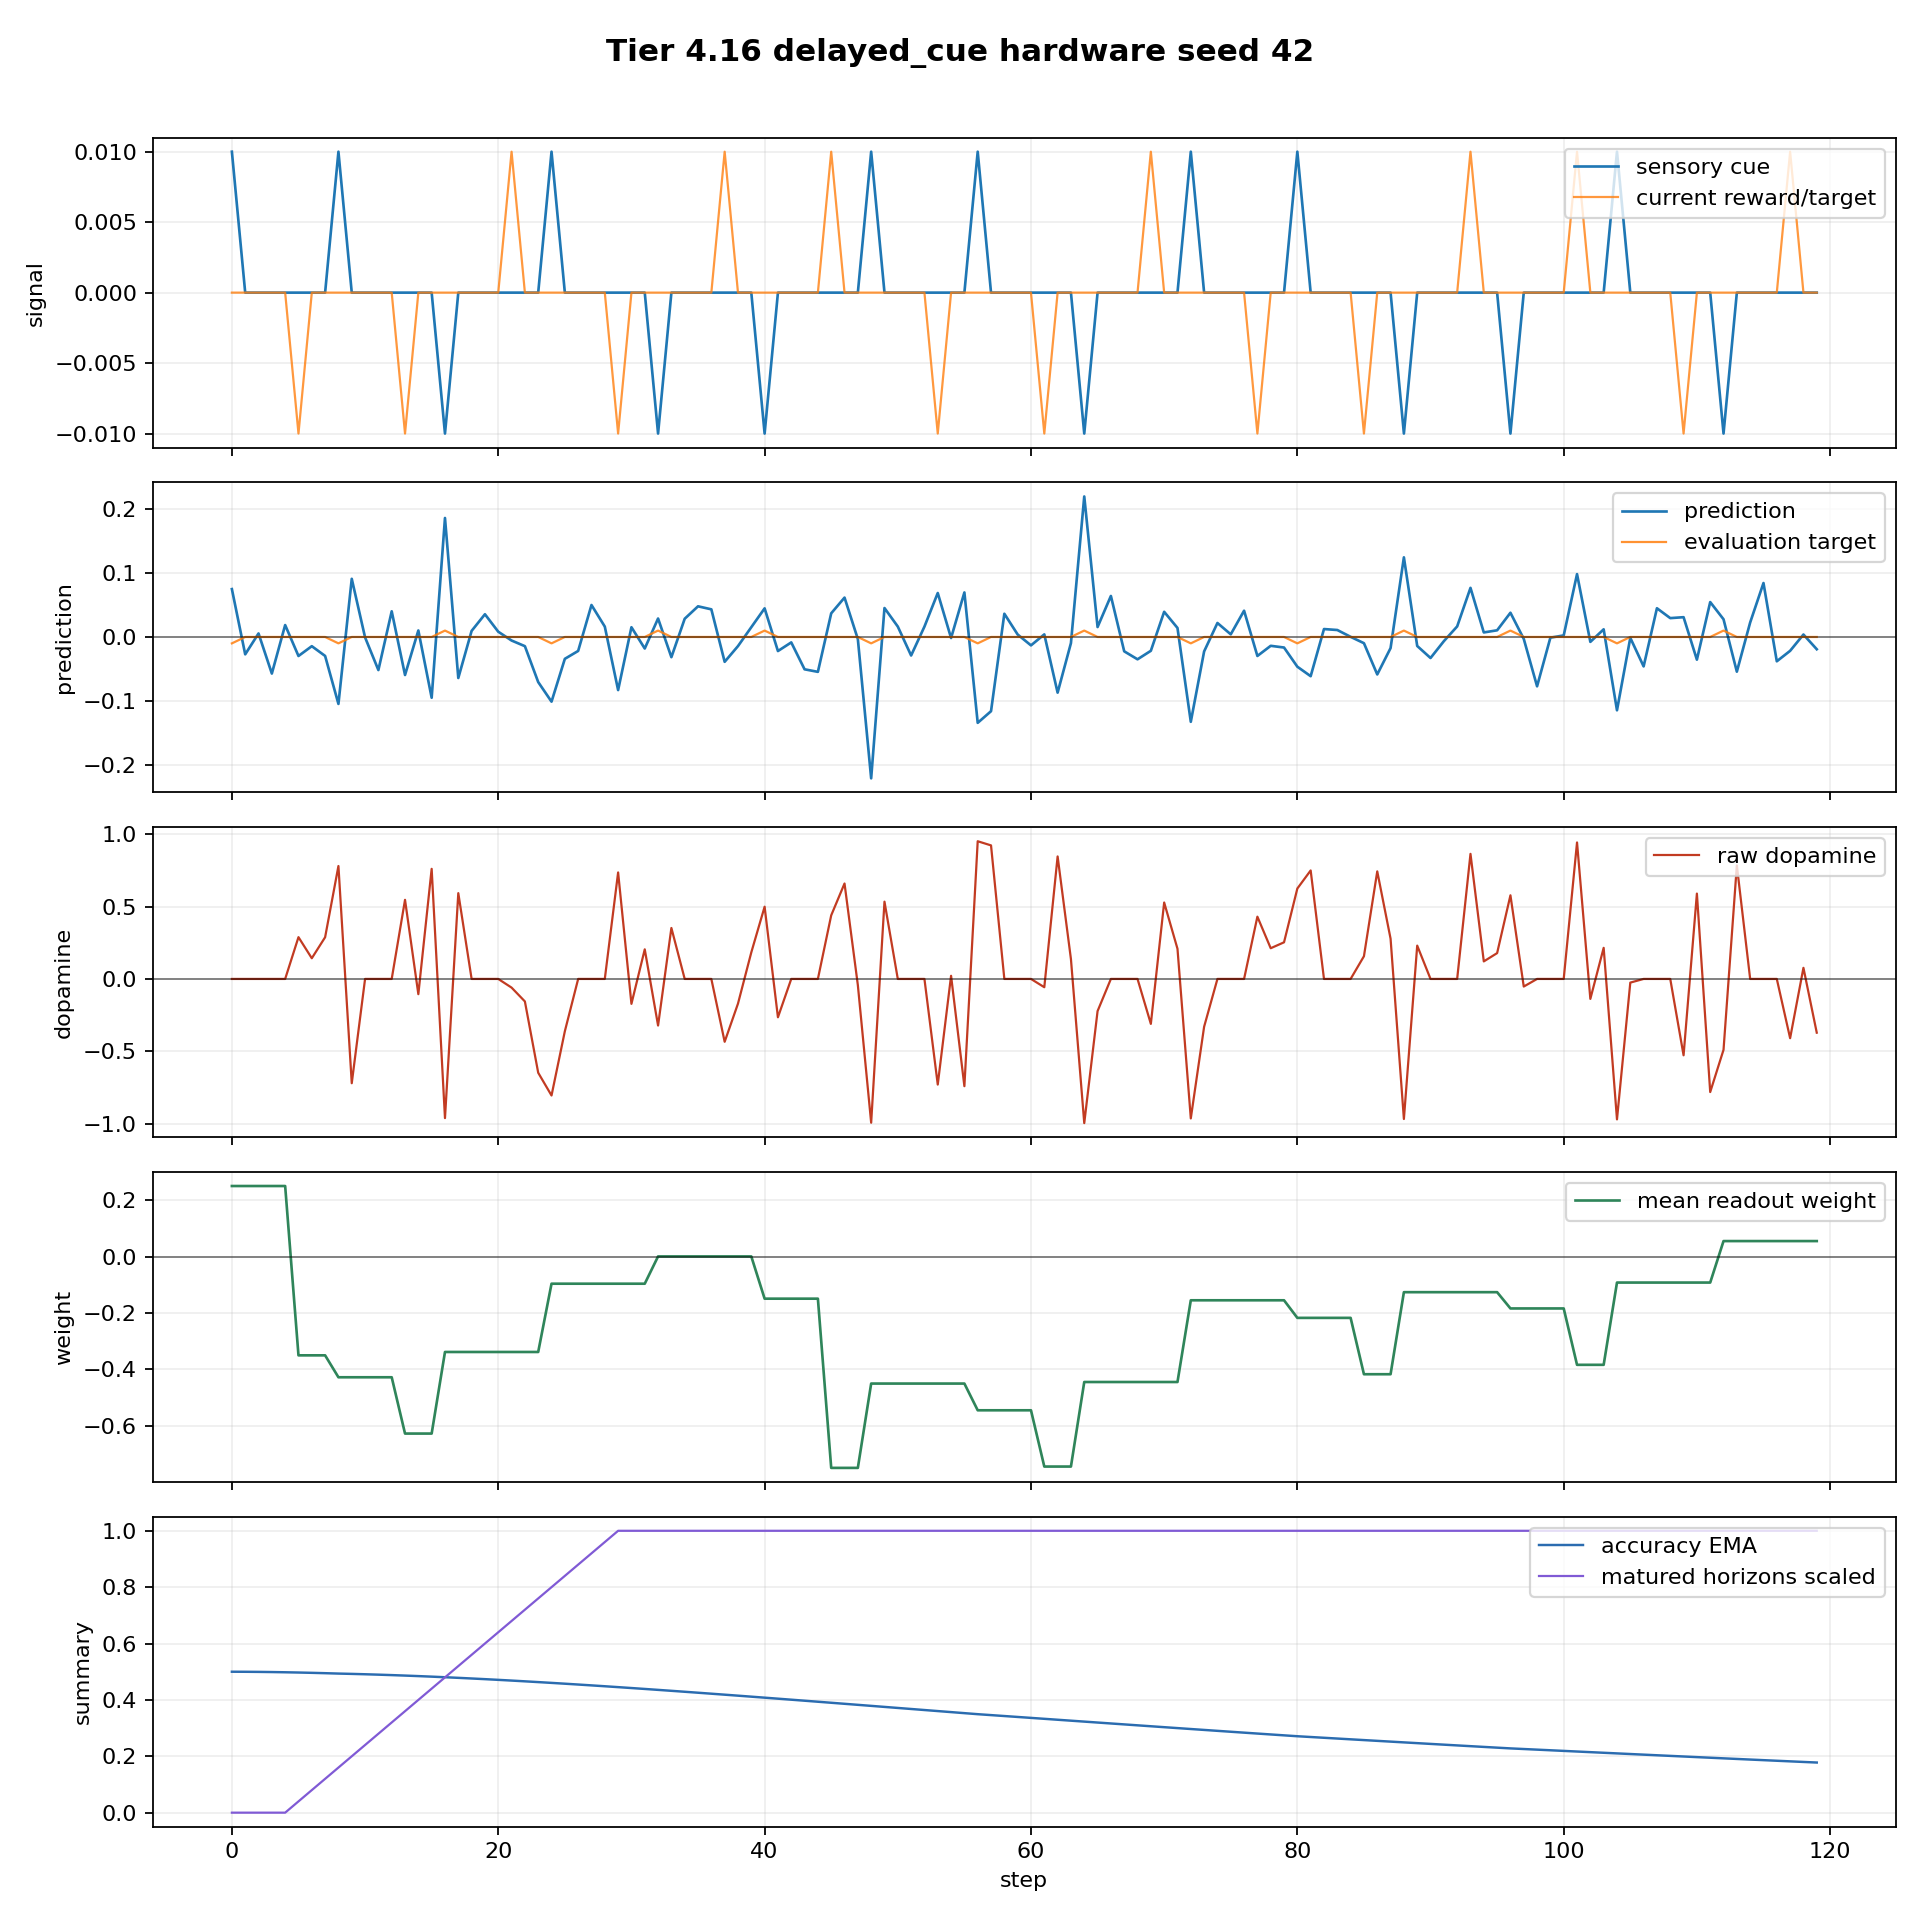

The data file committed next to this chart (first rows):
step, dt_ms, n_polyps, n_alive, n_juvenile, n_adult, births_this_step, deaths_this_step, mean_trophic_health, min_trophic_health, max_trophic_health, colony_prediction, raw_dopamine, mean_directional_accuracy_ema, capital, position_size, direction_correct, n_edges, n_gap_junctions, n_ff, n_lat, n_fb, I_union_bits, changepoint_probability
0, 50.0, 8, 8, 8, 0, 0, 0, 19.91, 19.91, 19.91, 0.07486, 0.0, 0.5, 1.0, 0.06774, False, 0, 0, 0, 0, 0, 0.0, 0.0
1, 50.0, 8, 8, 8, 0, 0, 0, 19.82, 19.82, 19.82, -0.02716, -0.0, 0.4998, 1.0, -0.03226, False, 0, 0, 0, 0, 0, 0.0, 0.0
2, 50.0, 8, 8, 8, 0, 0, 0, 19.73, 19.73, 19.73, 0.005524, 0.0, 0.4994, 1.0, 0.06774, False, 0, 0, 0, 0, 0, 0.0, 0.0
3, 50.0, 8, 8, 8, 0, 0, 0, 19.64, 19.64, 19.64, -0.0572, -0.0, 0.4988, 1.0, -0.03226, False, 0, 0, 0, 0, 0, 0.0, 0.0
4, 50.0, 8, 8, 8, 0, 0, 0, 19.56, 19.56, 19.56, 0.01863, 0.0, 0.4981, 1.0, 0.06774, False, 0, 0, 0, 0, 0, 0.0, 0.0
5, 50.0, 8, 8, 8, 0, 0, 0, 19.47, 19.47, 19.47, -0.02973, 0.2889, 0.4972, 0.9993, -0.03226, True, 0, 0, 0, 0, 0, 0.0, 0.0
6, 50.0, 8, 8, 8, 0, 0, 0, 19.38, 19.38, 19.38, -0.01441, 0.1431, 0.4961, 0.9993, -0.1323, True, 0, 0, 0, 0, 0, 0.0, 0.0
7, 50.0, 8, 8, 8, 0, 0, 0, 19.29, 19.29, 19.29, -0.02966, 0.2882, 0.4948, 0.9993, -0.2323, True, 0, 0, 0, 0, 0, 0.0, 0.0
8, 50.0, 8, 8, 8, 0, 0, 0, 19.21, 19.21, 19.21, -0.1047, 0.7806, 0.4934, 0.9993, -0.3323, True, 0, 0, 0, 0, 0, 0.0, 0.0
9, 50.0, 8, 8, 8, 0, 0, 0, 19.12, 19.12, 19.12, 0.09095, -0.7209, 0.4923, 0.9993, -0.2323, False, 0, 0, 0, 0, 0, 0.0, 0.0
10, 50.0, 8, 8, 8, 0, 0, 0, 19.04, 19.04, 19.04, -0.0006614, -0.0, 0.491, 0.9993, -0.1323, False, 0, 0, 0, 0, 0, 0.0, 0.0
11, 50.0, 8, 8, 8, 0, 0, 0, 18.95, 18.95, 18.95, -0.05172, -0.0, 0.4896, 0.9993, -0.03226, False, 0, 0, 0, 0, 0, 0.0, 0.0
12, 50.0, 8, 8, 8, 0, 0, 0, 18.87, 18.87, 18.87, 0.04014, 0.0, 0.488, 0.9993, 0.0, False, 0, 0, 0, 0, 0, 0.0, 0.0
13, 50.0, 8, 8, 8, 0, 0, 0, 18.78, 18.78, 18.78, -0.05946, 0.5468, 0.4863, 0.9993, 0.0, True, 0, 0, 0, 0, 0, 0.0, 0.0
14, 50.0, 8, 8, 8, 0, 0, 0, 18.7, 18.7, 18.7, 0.01015, -0.1053, 0.4845, 0.9993, 0.0, False, 0, 0, 0, 0, 0, 0.0, 0.0
15, 50.0, 8, 8, 8, 0, 0, 0, 18.62, 18.62, 18.62, -0.09504, 0.7611, 0.4826, 0.9993, 0.0, True, 0, 0, 0, 0, 0, 0.0, 0.0
16, 50.0, 8, 8, 8, 0, 0, 0, 18.53, 18.53, 18.53, 0.1861, -0.962, 0.4805, 0.9993, 0.0, False, 0, 0, 0, 0, 0, 0.0, 0.0
17, 50.0, 8, 8, 8, 0, 0, 0, 18.45, 18.45, 18.45, -0.06415, 0.5931, 0.4783, 0.9993, 0.0, True, 0, 0, 0, 0, 0, 0.0, 0.0
18, 50.0, 8, 8, 8, 0, 0, 0, 18.37, 18.37, 18.37, 0.009489, 0.0, 0.476, 0.9993, 0.0, False, 0, 0, 0, 0, 0, 0.0, 0.0
19, 50.0, 8, 8, 8, 0, 0, 0, 18.29, 18.29, 18.29, 0.03552, 0.0, 0.4736, 0.9993, 0.0, False, 0, 0, 0, 0, 0, 0.0, 0.0
20, 50.0, 8, 8, 8, 0, 0, 0, 18.21, 18.21, 18.21, 0.008226, 0.0, 0.4712, 0.9993, 0.0, False, 0, 0, 0, 0, 0, 0.0, 0.0
21, 50.0, 8, 8, 8, 0, 0, 0, 18.12, 18.12, 18.12, -0.00554, -0.05994, 0.4686, 0.9993, 0.0, False, 0, 0, 0, 0, 0, 0.0, 0.0
22, 50.0, 8, 8, 8, 0, 0, 0, 18.04, 18.04, 18.04, -0.01439, -0.1555, 0.4659, 0.9993, 0.0, False, 0, 0, 0, 0, 0, 0.0, 0.0
23, 50.0, 8, 8, 8, 0, 0, 0, 17.96, 17.96, 17.96, -0.07053, -0.6485, 0.4632, 0.9993, 0.0, False, 0, 0, 0, 0, 0, 0.0, 0.0
24, 50.0, 8, 8, 8, 0, 0, 0, 17.88, 17.88, 17.88, -0.1011, -0.8056, 0.4604, 0.9993, 0.0, False, 0, 0, 0, 0, 0, 0.0, 0.0
25, 50.0, 8, 8, 8, 0, 0, 0, 17.81, 17.81, 17.81, -0.03419, -0.3616, 0.4575, 0.9993, 0.0, False, 0, 0, 0, 0, 0, 0.0, 0.0
26, 50.0, 8, 8, 8, 0, 0, 0, 17.73, 17.73, 17.73, -0.02183, -0.0, 0.4546, 0.9993, 0.0, False, 0, 0, 0, 0, 0, 0.01105, 0.0
27, 50.0, 8, 8, 8, 0, 0, 0, 17.65, 17.65, 17.65, 0.05, 0.0, 0.4516, 0.9993, 0.0, False, 0, 0, 0, 0, 0, 0.1196, 0.0
28, 50.0, 8, 8, 8, 0, 0, 0, 17.57, 17.57, 17.57, 0.01622, 0.0, 0.4485, 0.9993, 0.0, False, 0, 0, 0, 0, 0, 0.1085, 0.0
29, 50.0, 8, 8, 8, 0, 0, 0, 17.5, 17.5, 17.5, -0.08304, 0.7361, 0.4453, 0.9993, 0.0, True, 0, 0, 0, 0, 0, 0.1205, 0.0
30, 50.0, 8, 8, 8, 0, 0, 0, 17.42, 17.42, 17.42, 0.01523, -0.1721, 0.4421, 0.9993, 0.0, False, 0, 0, 0, 0, 0, 0.09418, 0.0
31, 50.0, 8, 8, 8, 0, 0, 0, 17.35, 17.35, 17.35, -0.01806, 0.2045, 0.4389, 0.9993, 0.0, True, 0, 0, 0, 0, 0, 0.08042, 0.0
32, 50.0, 8, 8, 8, 0, 0, 0, 17.27, 17.27, 17.27, 0.02888, -0.322, 0.4356, 0.9993, 0.0, False, 0, 0, 0, 0, 0, 0.04627, 0.0
33, 50.0, 8, 8, 8, 0, 0, 0, 17.19, 17.19, 17.19, -0.03161, 0.3522, 0.4323, 0.9993, 0.0, True, 0, 0, 0, 0, 0, 0.04237, 0.0
34, 50.0, 8, 8, 8, 0, 0, 0, 17.12, 17.12, 17.12, 0.0285, 0.0, 0.4289, 0.9993, 0.0, False, 0, 0, 0, 0, 0, 0.009712, 0.0
35, 50.0, 8, 8, 8, 0, 0, 0, 17.04, 17.04, 17.04, 0.04794, 0.0, 0.4255, 0.9993, 0.0, False, 0, 0, 0, 0, 0, 0.0179, 0.0
36, 50.0, 8, 8, 8, 0, 0, 0, 16.97, 16.97, 16.97, 0.04321, 0.0, 0.4221, 0.9993, 0.0, False, 0, 0, 0, 0, 0, 0.1471, 0.0
37, 50.0, 8, 8, 8, 0, 0, 0, 16.9, 16.9, 16.9, -0.03886, -0.4344, 0.4186, 0.9993, 0.0, False, 0, 0, 0, 0, 0, 0.1321, 0.0
38, 50.0, 8, 8, 8, 0, 0, 0, 16.82, 16.82, 16.82, -0.01429, -0.1707, 0.4151, 0.9993, 0.0, False, 0, 0, 0, 0, 0, 0.1229, 0.0
39, 50.0, 8, 8, 8, 0, 0, 0, 16.75, 16.75, 16.75, 0.01527, 0.1835, 0.4115, 0.9993, 0.0, True, 0, 0, 0, 0, 0, 0.09364, 0.0
40, 50.0, 8, 8, 8, 0, 0, 0, 16.67, 16.67, 16.67, 0.04475, 0.4992, 0.408, 0.9993, 0.0, True, 0, 0, 0, 0, 0, 0.08576, 0.0
41, 50.0, 8, 8, 8, 0, 0, 0, 16.6, 16.6, 16.6, -0.02199, -0.2651, 0.4044, 0.9993, 0.0, False, 0, 0, 0, 0, 0, 0.0793, 0.0
42, 50.0, 8, 8, 8, 0, 0, 0, 16.53, 16.53, 16.53, -0.008503, -0.0, 0.4008, 0.9993, 0.0, False, 0, 0, 0, 0, 0, 0.0982, 0.0
43, 50.0, 8, 8, 8, 0, 0, 0, 16.46, 16.46, 16.46, -0.05056, -0.0, 0.3972, 0.9993, 0.0, False, 0, 0, 0, 0, 0, 0.06687, 0.0
44, 50.0, 8, 8, 8, 0, 0, 0, 16.39, 16.39, 16.39, -0.05455, -0.0, 0.3935, 0.9993, 0.0, False, 0, 0, 0, 0, 0, 0.06433, 0.0
45, 50.0, 8, 8, 8, 0, 0, 0, 16.32, 16.32, 16.32, 0.03697, 0.4396, 0.3899, 0.9993, 0.0, True, 0, 0, 0, 0, 0, 0.05538, 0.0
46, 50.0, 8, 8, 8, 0, 0, 0, 16.25, 16.25, 16.25, 0.06157, 0.6598, 0.3862, 0.9993, 0.0, True, 0, 0, 0, 0, 0, 0.04529, 0.0
47, 50.0, 8, 8, 8, 0, 0, 0, 16.18, 16.18, 16.18, -0.003262, -0.04231, 0.3826, 0.9993, 0.0, False, 0, 0, 0, 0, 0, 0.04403, 0.0
48, 50.0, 8, 8, 8, 0, 0, 0, 16.11, 16.11, 16.11, -0.2211, -0.9939, 0.3789, 0.9993, 0.0, False, 0, 0, 0, 0, 0, 0.04248, 0.0
49, 50.0, 8, 8, 0, 8, 0, 0, 16.04, 16.04, 16.04, 0.04526, 0.5342, 0.3752, 0.9993, 0.0, True, 0, 0, 0, 0, 0, 0.03504, 0.0
50, 50.0, 8, 8, 0, 8, 0, 0, 15.97, 15.97, 15.97, 0.01627, 0.0, 0.3715, 0.9993, 0.0, False, 0, 0, 0, 0, 0, 0.03546, 0.0
51, 50.0, 8, 8, 0, 8, 0, 0, 15.9, 15.9, 15.9, -0.02897, -0.0, 0.3678, 0.9993, 0.0, False, 0, 0, 0, 0, 0, 0.01958, 0.0
52, 50.0, 8, 8, 0, 8, 0, 0, 15.83, 15.83, 15.83, 0.01619, 0.0, 0.3641, 0.9993, 0.0, False, 0, 0, 0, 0, 0, 0.01541, 0.0
53, 50.0, 8, 8, 0, 8, 0, 0, 15.76, 15.76, 15.76, 0.06875, -0.7302, 0.3604, 0.9993, 0.0, False, 0, 0, 0, 0, 0, 0.01671, 0.0
54, 50.0, 8, 8, 0, 8, 0, 0, 15.69, 15.69, 15.69, -0.001598, 0.02173, 0.3567, 0.9993, 0.0, True, 0, 0, 0, 0, 0, 0.01369, 0.0
55, 50.0, 8, 8, 0, 8, 0, 0, 15.62, 15.62, 15.62, 0.06963, -0.7414, 0.3531, 0.9993, 0.0, False, 0, 0, 0, 0, 0, 0.0, 0.0
56, 50.0, 8, 8, 0, 8, 0, 0, 15.56, 15.56, 15.56, -0.1343, 0.9518, 0.3494, 0.9993, 0.0, True, 0, 0, 0, 0, 0, 0.0, 0.0
57, 50.0, 8, 8, 0, 8, 0, 0, 15.49, 15.49, 15.49, -0.1161, 0.9231, 0.3461, 0.9993, 0.0, True, 0, 0, 0, 0, 0, 0.0, 0.0
58, 50.0, 8, 8, 0, 8, 0, 0, 15.42, 15.42, 15.42, 0.03633, 0.0, 0.3428, 0.9993, 0.0, False, 0, 0, 0, 0, 0, 0.0, 0.0
59, 50.0, 8, 8, 0, 8, 0, 0, 15.35, 15.35, 15.35, 0.003839, 0.0, 0.3395, 0.9993, 0.0, False, 0, 0, 0, 0, 0, 0.0, 0.0
... 60 more rows
